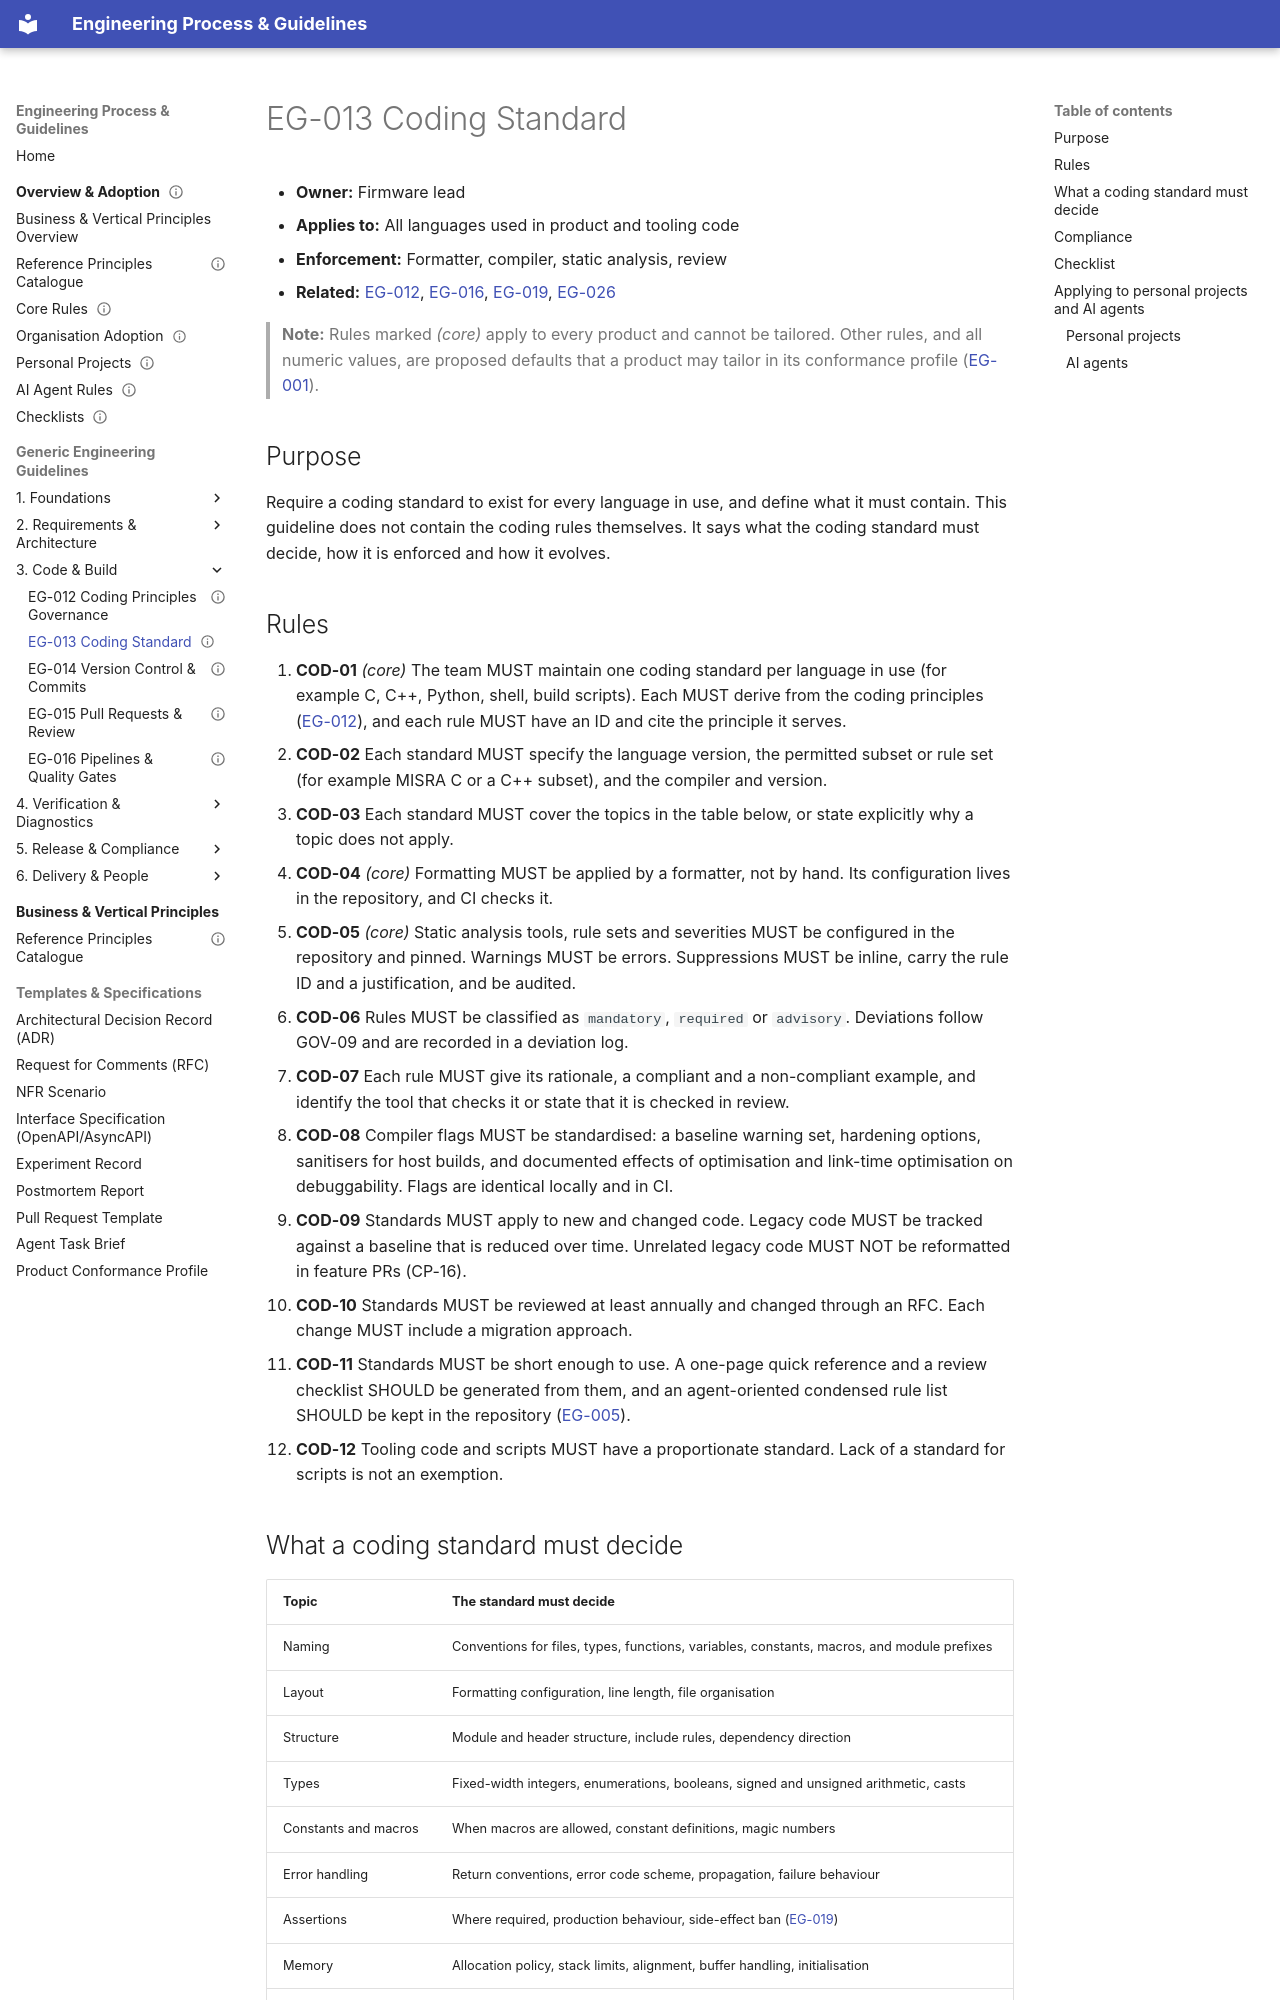

repository: markbac/EngineeringProcess · page: guidelines/eg-013-coding-standard/index.html · generator: mkdocs

---
id: EG-013
title: "Coding standard"
status: draft
owner: "Firmware lead"
version: 0.1.0
part: "Code and build"
related: [EG-012, EG-016, EG-019, EG-026]
review-by: 2027-09-30
supersedes:
---

- **Owner:** Firmware lead
- **Applies to:** All languages used in product and tooling code
- **Enforcement:** Formatter, compiler, static analysis, review
- **Related:** [EG-012](eg-012-coding-principles.md), [EG-016](eg-016-pipelines-and-quality-gates.md), [EG-019](eg-019-logging-debug-and-diagnostics.md), [EG-026](eg-026-competence-tooling-and-onboarding.md)

> **Note:** Rules marked *(core)* apply to every product and cannot be tailored. Other rules, and all numeric values, are proposed defaults that a product may tailor in its conformance profile ([EG-001](eg-001-guidelines-governance.md)).

## Purpose

Require a coding standard to exist for every language in use, and define what it must contain. This guideline does not contain the coding rules themselves. It says what the coding standard must decide, how it is enforced and how it evolves.

## Rules

1. **COD-01** *(core)* The team MUST maintain one coding standard per language in use (for example C, C++, Python, shell, build scripts). Each MUST derive from the coding principles ([EG-012](eg-012-coding-principles.md)), and each rule MUST have an ID and cite the principle it serves.
1. **COD-02** Each standard MUST specify the language version, the permitted subset or rule set (for example MISRA C or a C++ subset), and the compiler and version.
1. **COD-03** Each standard MUST cover the topics in the table below, or state explicitly why a topic does not apply.
1. **COD-04** *(core)* Formatting MUST be applied by a formatter, not by hand. Its configuration lives in the repository, and CI checks it.
1. **COD-05** *(core)* Static analysis tools, rule sets and severities MUST be configured in the repository and pinned. Warnings MUST be errors. Suppressions MUST be inline, carry the rule ID and a justification, and be audited.
1. **COD-06** Rules MUST be classified as `mandatory`, `required` or `advisory`. Deviations follow GOV-09 and are recorded in a deviation log.
1. **COD-07** Each rule MUST give its rationale, a compliant and a non-compliant example, and identify the tool that checks it or state that it is checked in review.
1. **COD-08** Compiler flags MUST be standardised: a baseline warning set, hardening options, sanitisers for host builds, and documented effects of optimisation and link-time optimisation on debuggability. Flags are identical locally and in CI.
1. **COD-09** Standards MUST apply to new and changed code. Legacy code MUST be tracked against a baseline that is reduced over time. Unrelated legacy code MUST NOT be reformatted in feature PRs (CP-16).
1. **COD-10** Standards MUST be reviewed at least annually and changed through an RFC. Each change MUST include a migration approach.
1. **COD-11** Standards MUST be short enough to use. A one-page quick reference and a review checklist SHOULD be generated from them, and an agent-oriented condensed rule list SHOULD be kept in the repository ([EG-005](eg-005-ai-agent-usage.md)).
1. **COD-12** Tooling code and scripts MUST have a proportionate standard. Lack of a standard for scripts is not an exemption.
